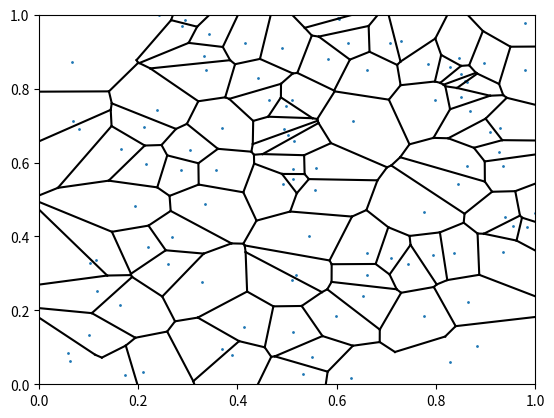

Reproduce this figure in Python.
import numpy as np
import matplotlib.pyplot as plt
from scipy.spatial import Voronoi

def stuple(x, *args, **kwargs):
    return tuple(sorted(x, *args, **kwargs))

def stzip(x, y, *args, **kwargs):
    return stuple(zip(x,y), *args, **kwargs)

def seqzip(l):
    return zip(l,l[1:]+[l[0]])

plt.ion()

fig, ax = plt.subplots(1,1)

ax.set_xlim(0,1)
ax.set_ylim(0,1)

X = np.random.rand(100, 2)

ax.scatter(X[:,0], X[:,1], s=1)

V = Voronoi(X)

R = [r for r in V.regions if len(r) and not -1 in r]
F = [V.vertices[r] for r in R]

# for f in F:
#     f = np.vstack([f, f[0]])
#     ax.plot(f[:,0], f[:,1], c='black')

E = {stuple(e) for r in R for e in seqzip(r)}

for e in V.vertices[list(E)]:
    ax.plot(e[:,0], e[:,1], c='black')
